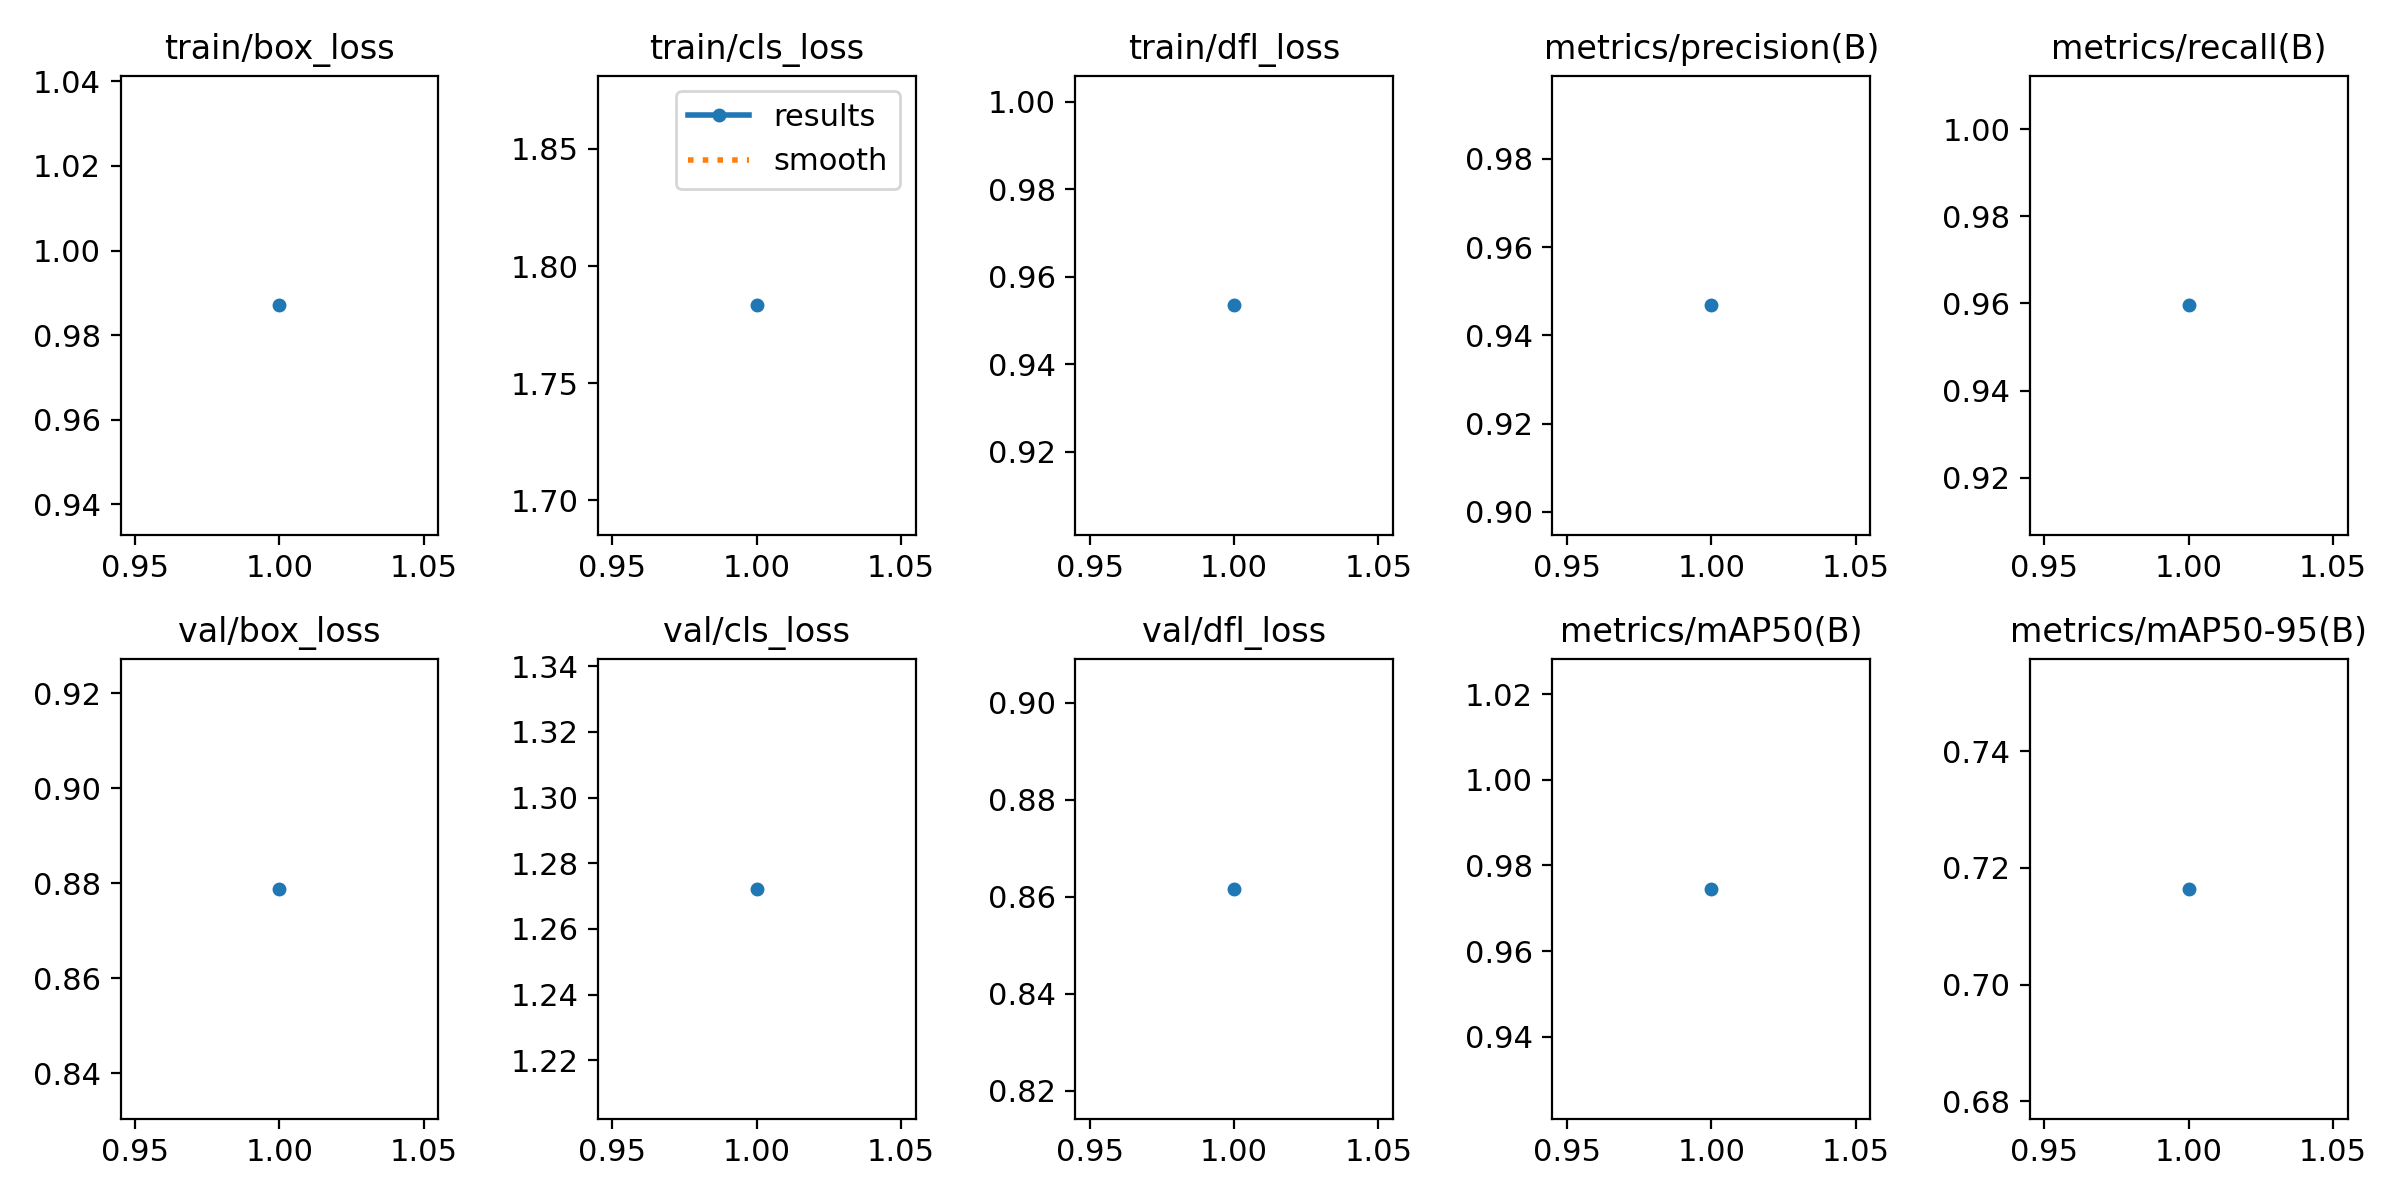

The file beside this chart, header and first rows:
epoch, time, train/box_loss, train/cls_loss, train/dfl_loss, metrics/precision(B), metrics/recall(B), metrics/mAP50(B), metrics/mAP50-95(B), val/box_loss, val/cls_loss, val/dfl_loss, lr/pg0, lr/pg1, lr/pg2
1, 452.7, 0.987, 1.783, 0.9535, 0.9468, 0.9596, 0.9745, 0.7164, 0.8788, 1.272, 0.8616, 0.0006633, 0.0006633, 0.0006633
